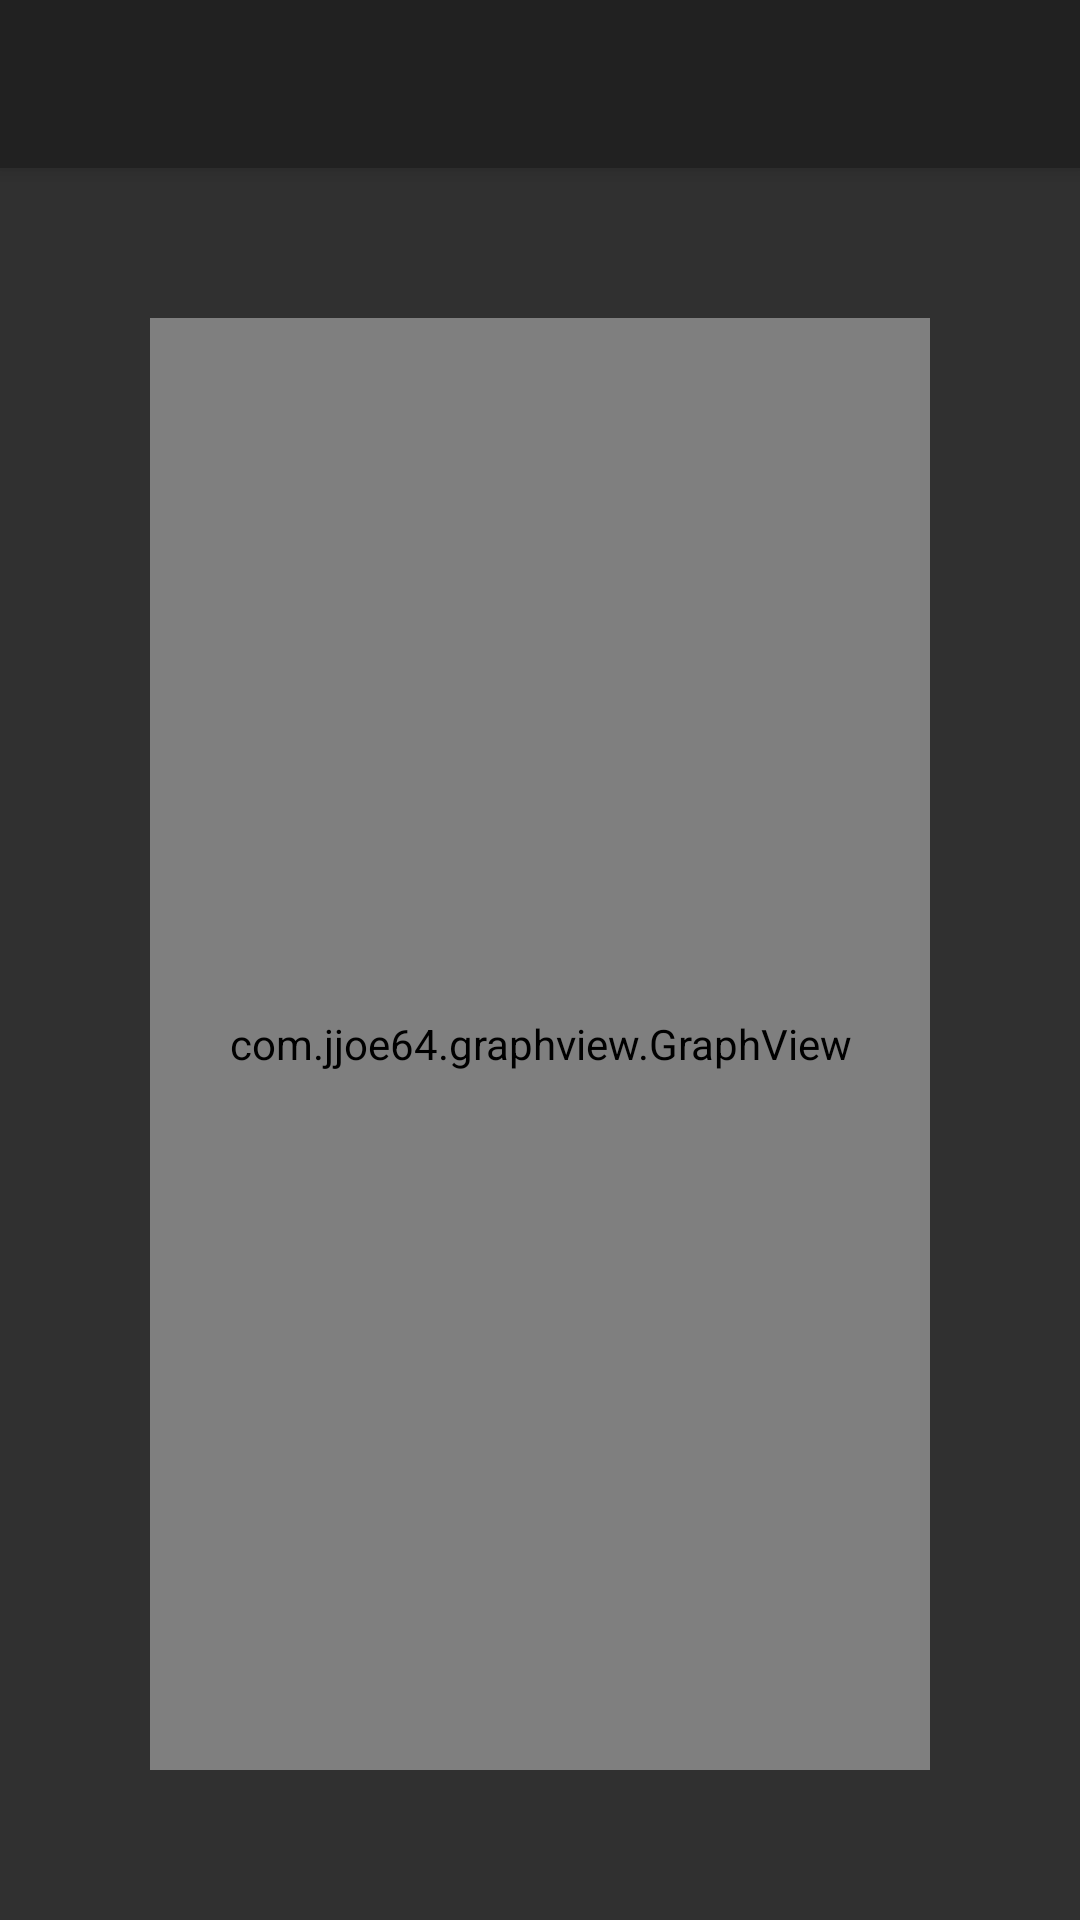

Here is an Android app screen rendered from its layout file. Give the layout XML and the strings, colors and styles it references.
<!-- AndroidManifest.xml: application theme Theme.AppCompat.NoActionBar -->
<!-- res/layout/activity_anal.xml -->
<?xml version="1.0" encoding="utf-8"?>

<RelativeLayout android:layout_height="match_parent"
    android:layout_width="match_parent"
    xmlns:android="http://schemas.android.com/apk/res/android"
    xmlns:app="http://schemas.android.com/apk/res-auto">
    <androidx.appcompat.widget.Toolbar
        android:id="@+id/toolbar"
        android:layout_width="match_parent"
        android:layout_height="?attr/actionBarSize"
        android:background="?attr/colorPrimary"
        android:title="@string/app_name"

        android:elevation="4dp"
        android:theme="@style/ThemeOverlay.AppCompat.ActionBar"
        app:popupTheme="@style/ThemeOverlay.AppCompat.Light"
        />
    <androidx.drawerlayout.widget.DrawerLayout
        android:id="@+id/drawer_layout"
        android:layout_below="@+id/toolbar"
        android:layout_width="match_parent"
        android:layout_height="match_parent">
        
        <RelativeLayout
            android:layout_width="match_parent"
            android:layout_height="match_parent"
            android:padding="50dp">
            <com.jjoe64.graphview.GraphView
                android:layout_width="match_parent"
                android:layout_height="match_parent"
                android:id="@+id/graph" />
        </RelativeLayout>
        
        <ListView android:id="@+id/left_drawer"
            android:layout_width="240dp"
            android:layout_height="match_parent"
            android:layout_gravity="start"
            android:choiceMode="singleChoice"
            android:divider="@color/colorPrimaryDark"
            android:dividerHeight="2dp"
            android:background="@color/white"
            />
    </androidx.drawerlayout.widget.DrawerLayout>
</RelativeLayout>
<!-- resources referenced by this layout -->
<resources>
  <color name="colorPrimaryDark">#45b39d </color>
  <color name="white">#FFFFFFFF</color>
  <string name="app_name">Auto invest</string>
</resources>
